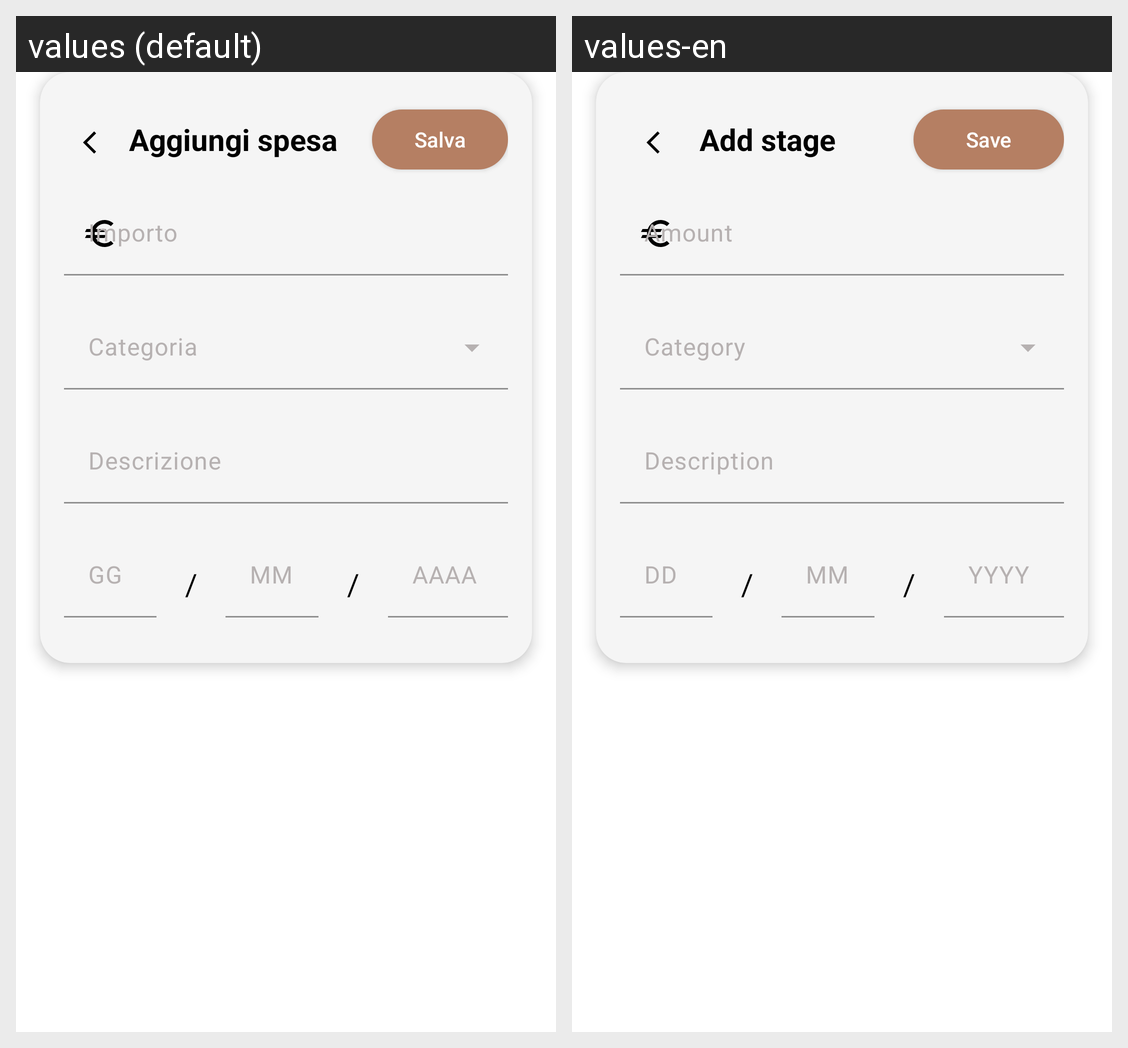

This grid shows one Android layout under two languages. Give, for every string resource on the screen, its name, the default text and each shown locale's text.
Android screen res/layout/overlay_add_edit_expense.xml rendered under 2 locales, left to right: values (default), values-en. Device: Nexus 5 (rendered at 1080×1920; each locale shown at half size, 540×960, under a caption strip naming it); theme Base.Theme.TripTales.
Strings drawn on this screen, with the default value and each locale's value (text and hints the layout hard-codes, and strings that could not be matched under every locale, appear in the picture but are not listed):

addSpesaCardTitle
  values: Aggiungi spesa
  values-en: Add stage

saveButton
  values: Salva
  values-en: Save

hintBudget
  values: Importo
  values-en: Amount

hintDescription
  values: Descrizione
  values-en: Description

hintDay
  values: GG
  values-en: DD

SeparatoreData
  values: /
  values-en: /

hintMonth
  values: MM
  values-en: MM

hintYear
  values: AAAA
  values-en: YYYY
